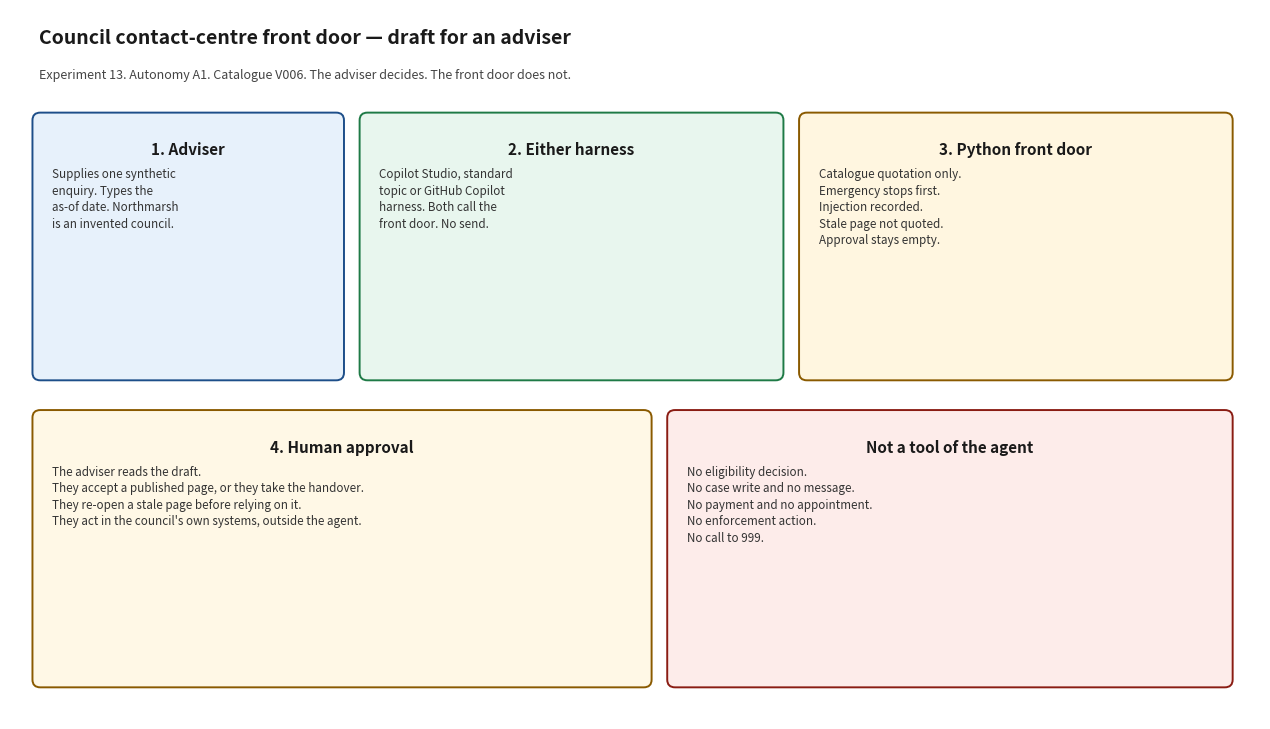

This figure's Python source: (Note: this script raises an exception after producing the figure.)
#!/usr/bin/env python3
"""Render docs/architecture_diagram.png. Matplotlib is used only for this script."""

from pathlib import Path

import matplotlib.pyplot as plt
from matplotlib.patches import FancyBboxPatch


def box(ax, x, y, w, h, title, body, face, edge):
    patch = FancyBboxPatch(
        (x, y), w, h,
        boxstyle="round,pad=0.02,rounding_size=0.08",
        facecolor=face, edgecolor=edge, linewidth=1.4,
    )
    ax.add_patch(patch)
    ax.text(x + w / 2, y + h - 0.28, title, ha="center", va="top", fontsize=11, fontweight="bold", color="#1a1a1a")
    ax.text(x + 0.18, y + h - 0.55, body, ha="left", va="top", fontsize=8.4, color="#333333", linespacing=1.35)


def main() -> None:
    fig, ax = plt.subplots(figsize=(12.8, 7.4))
    ax.set_xlim(0, 12.8)
    ax.set_ylim(0, 7.4)
    ax.axis("off")
    fig.patch.set_facecolor("white")

    ax.text(0.3, 7.05, "Council contact-centre front door — draft for an adviser", fontsize=14, fontweight="bold", color="#1a1a1a")
    ax.text(0.3, 6.68, "Experiment 13. Autonomy A1. Catalogue V006. The adviser decides. The front door does not.", fontsize=9, color="#444444")

    box(
        ax, 0.25, 3.55, 3.15, 2.75,
        "1. Adviser",
        "Supplies one synthetic\nenquiry. Types the\nas-of date. Northmarsh\nis an invented council.",
        "#e7f1fb", "#1d4e89",
    )
    box(
        ax, 3.6, 3.55, 4.3, 2.75,
        "2. Either harness",
        "Copilot Studio, standard\ntopic or GitHub Copilot\nharness. Both call the\nfront door. No send.",
        "#e8f6ee", "#1e7a46",
    )
    box(
        ax, 8.1, 3.55, 4.4, 2.75,
        "3. Python front door",
        "Catalogue quotation only.\nEmergency stops first.\nInjection recorded.\nStale page not quoted.\nApproval stays empty.",
        "#fff6e0", "#8a5a00",
    )
    box(
        ax, 0.25, 0.35, 6.3, 2.85,
        "4. Human approval",
        "The adviser reads the draft.\nThey accept a published page, or they take the handover.\nThey re-open a stale page before relying on it.\nThey act in the council's own systems, outside the agent.",
        "#fff8e6", "#8a5a00",
    )
    box(
        ax, 6.75, 0.35, 5.75, 2.85,
        "Not a tool of the agent",
        "No eligibility decision.\nNo case write and no message.\nNo payment and no appointment.\nNo enforcement action.\nNo call to 999.",
        "#fdecea", "#8a1c13",
    )

    fig.tight_layout()
    out = Path(__file__).with_name("architecture_diagram.png")
    fig.savefig(out, dpi=140)
    print(out)


if __name__ == "__main__":
    main()
